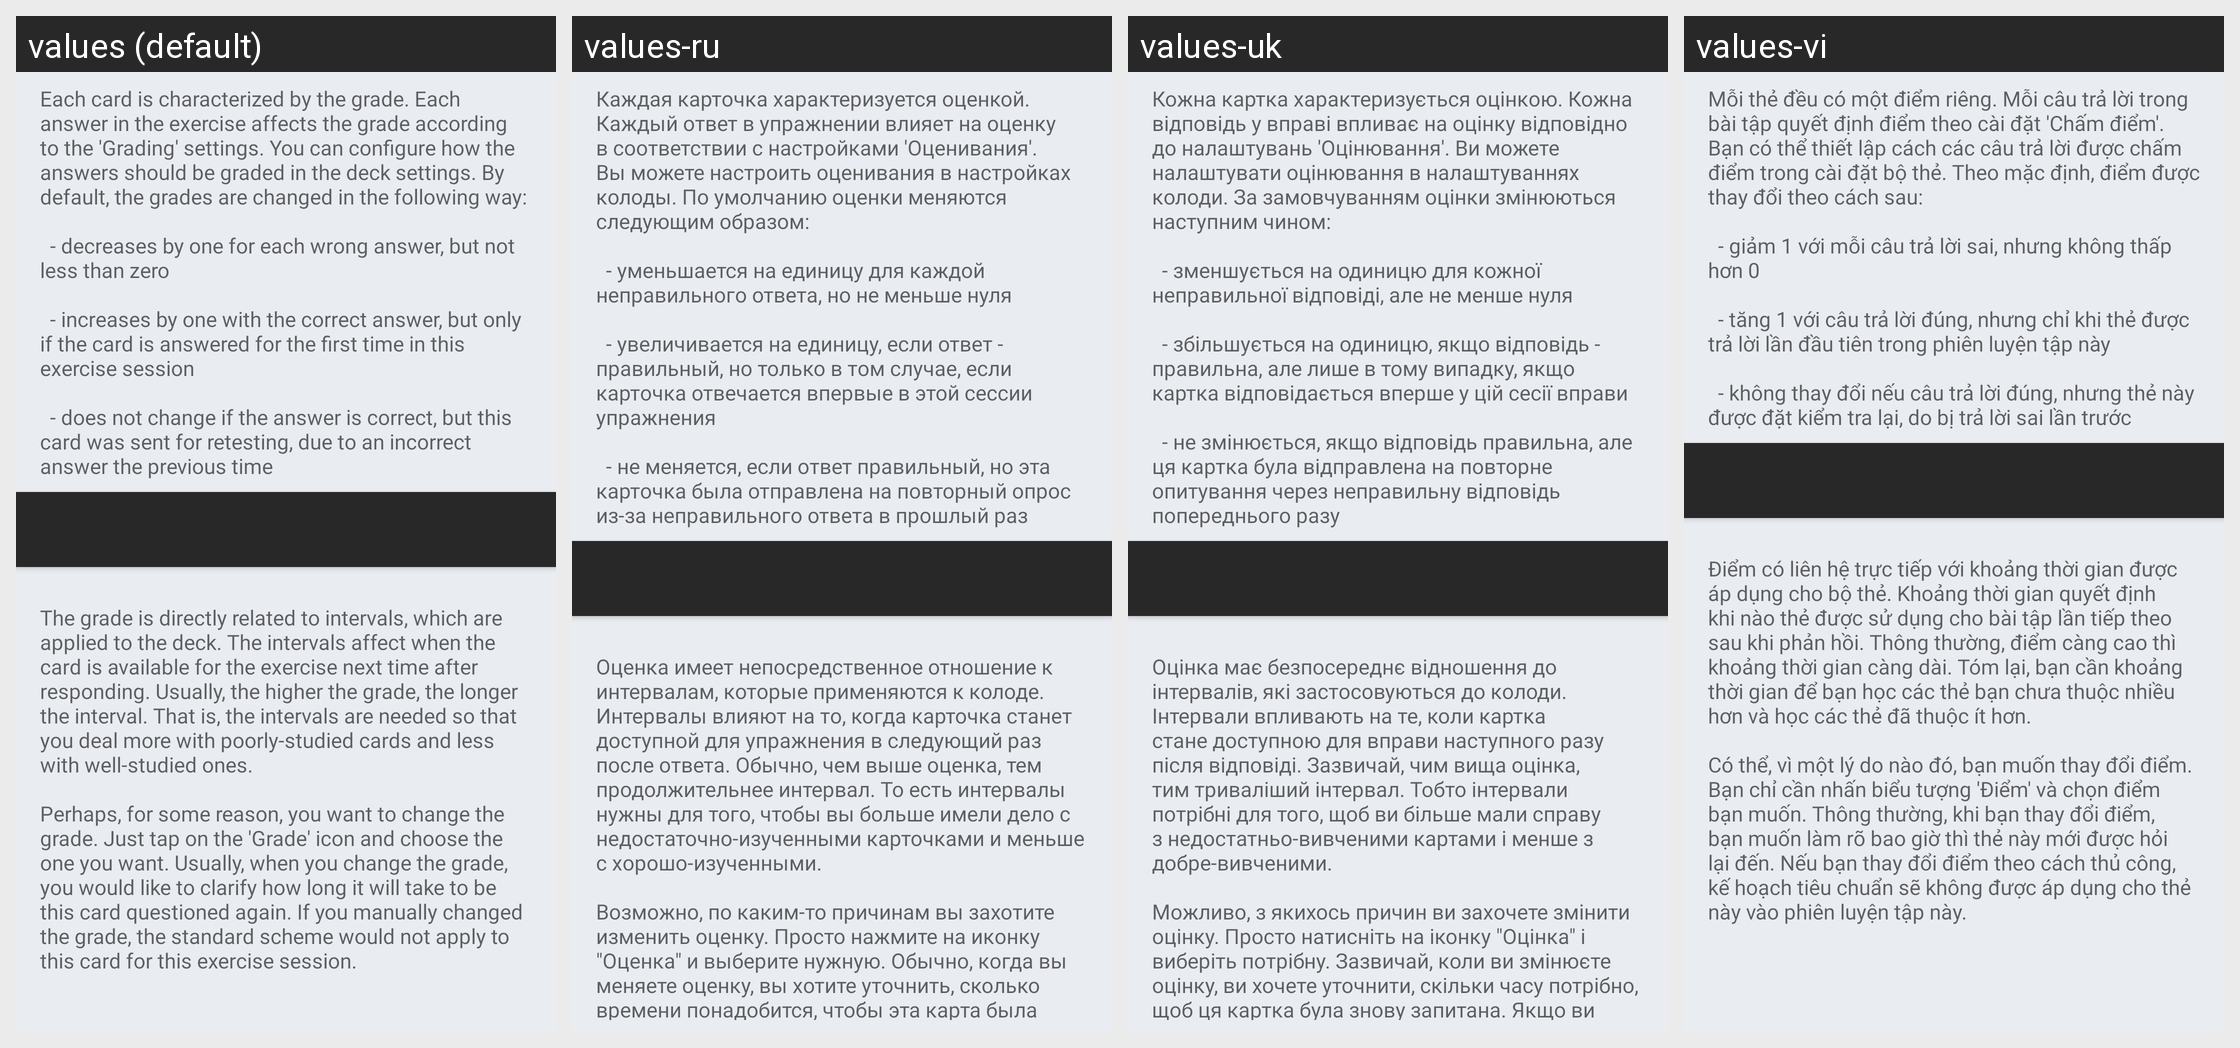

This grid shows one Android layout under several languages. Give, for every string resource on the screen, its name, the default text and each shown locale's text.
Android screen res/layout/article_grade_and_intervals.xml rendered under 4 locales, left to right: values (default), values-ru, values-uk, values-vi. Device: Nexus 5 (rendered at 1080×1920; each locale shown at half size, 540×960, under a caption strip naming it); theme AppTheme.
Other locales in the repository, not shown: values-cs, values-de, values-el, values-es, values-eu, values-fr, values-hi, values-in, values-it, values-ne, values-nl, values-pl, values-pt-rBR, values-pt-rPT, values-tr, values-zh-rCN.
Strings drawn on this screen, with the default value and each locale's value (text and hints the layout hard-codes, and strings that could not be matched under every locale, appear in the picture but are not listed):

article_grade_and_intervals_paragraph1
  values: Each card is characterized by the grade. Each answer in the exercise affects the grade according to the 'Grading' settings. You can configure how the answers should be graded in the deck settings. By default, the grades are changed in the following way: 
      
      	- decreases by one for each wrong answer, but not less than zero 
      
      	- increases by one with the correct answer, but only if the card is …[clipped]
  values-ru: Каждая карточка характеризуется оценкой. Каждый ответ в упражнении влияет на оценку в соответствии с настройками 'Оценивания'. Вы можете настроить оценивания в настройках колоды. По умолчанию оценки меняются следующим образом: 
      
      	- уменьшается на единицу для каждой неправильного ответа, но не меньше нуля 
      
      	- увеличивается на единицу, если ответ - правильный, но только в том случае, если карточка …[clipped]
  values-uk: Кожна картка характеризується оцінкою. Кожна відповідь у вправі впливає на оцінку відповідно до налаштувань 'Оцінювання'. Ви можете налаштувати оцінювання в налаштуваннях колоди. За замовчуванням оцінки змінюються наступним чином: 
      
      	- зменшується на одиницю для кожної неправильної відповіді, але не менше нуля 
      
      	- збільшується на одиницю, якщо відповідь - правильна, але лише в тому випадку, якщо …[clipped]
  values-vi: Mỗi thẻ đều có một điểm riêng. Mỗi câu trả lời trong bài tập quyết định điểm theo cài đặt 'Chấm điểm'. Bạn có thể thiết lập cách các câu trả lời được chấm điểm trong cài đặt bộ thẻ. Theo mặc định, điểm được thay đổi theo cách sau: 
      
      	- giảm 1 với mỗi câu trả lời sai, nhưng không thấp hơn 0 
      
      	- tăng 1 với câu trả lời đúng, nhưng chỉ khi thẻ được trả lời lần đầu tiên trong phiên luyện tập này 
      
      	- …[clipped]

article_grade_and_intervals_paragraph2
  values: The grade is directly related to intervals, which are applied to the deck. The intervals affect when the card is available for the exercise next time after responding. Usually, the higher the grade, the longer the interval. That is, the intervals are needed so that you deal more with poorly-studied cards and less with well-studied ones. 
      
      Perhaps, for some reason, you want to change the grade. …[clipped]
  values-ru: Оценка имеет непосредственное отношение к интервалам, которые применяются к колоде. Интервалы влияют на то, когда карточка станет доступной для упражнения в следующий раз после ответа. Обычно, чем выше оценка, тем продолжительнее интервал. То есть интервалы нужны для того, чтобы вы больше имели дело с недостаточно-изученными карточками и меньше с хорошо-изученными. 
      
      Возможно, по каким-то …[clipped]
  values-uk: Оцінка має безпосереднє відношення до інтервалів, які застосовуються до колоди. Інтервали впливають на те, коли картка стане доступною для вправи наступного разу після відповіді. Зазвичай, чим вища оцінка, тим триваліший інтервал. Тобто інтервали потрібні для того, щоб ви більше мали справу з недостатньо-вивченими картами і менше з добре-вивченими. 
      
      Можливо, з якихось причин ви захочете змінити …[clipped]
  values-vi: Điểm có liên hệ trực tiếp với khoảng thời gian được áp dụng cho bộ thẻ. Khoảng thời gian quyết định khi nào thẻ được sử dụng cho bài tập lần tiếp theo sau khi phản hồi. Thông thường, điểm càng cao thì khoảng thời gian càng dài. Tóm lại, bạn cần khoảng thời gian để bạn học các thẻ bạn chưa thuộc nhiều hơn và học các thẻ đã thuộc ít hơn. 
      
      Có thể, vì một lý do nào đó, bạn muốn thay đổi điểm. Bạn …[clipped]
